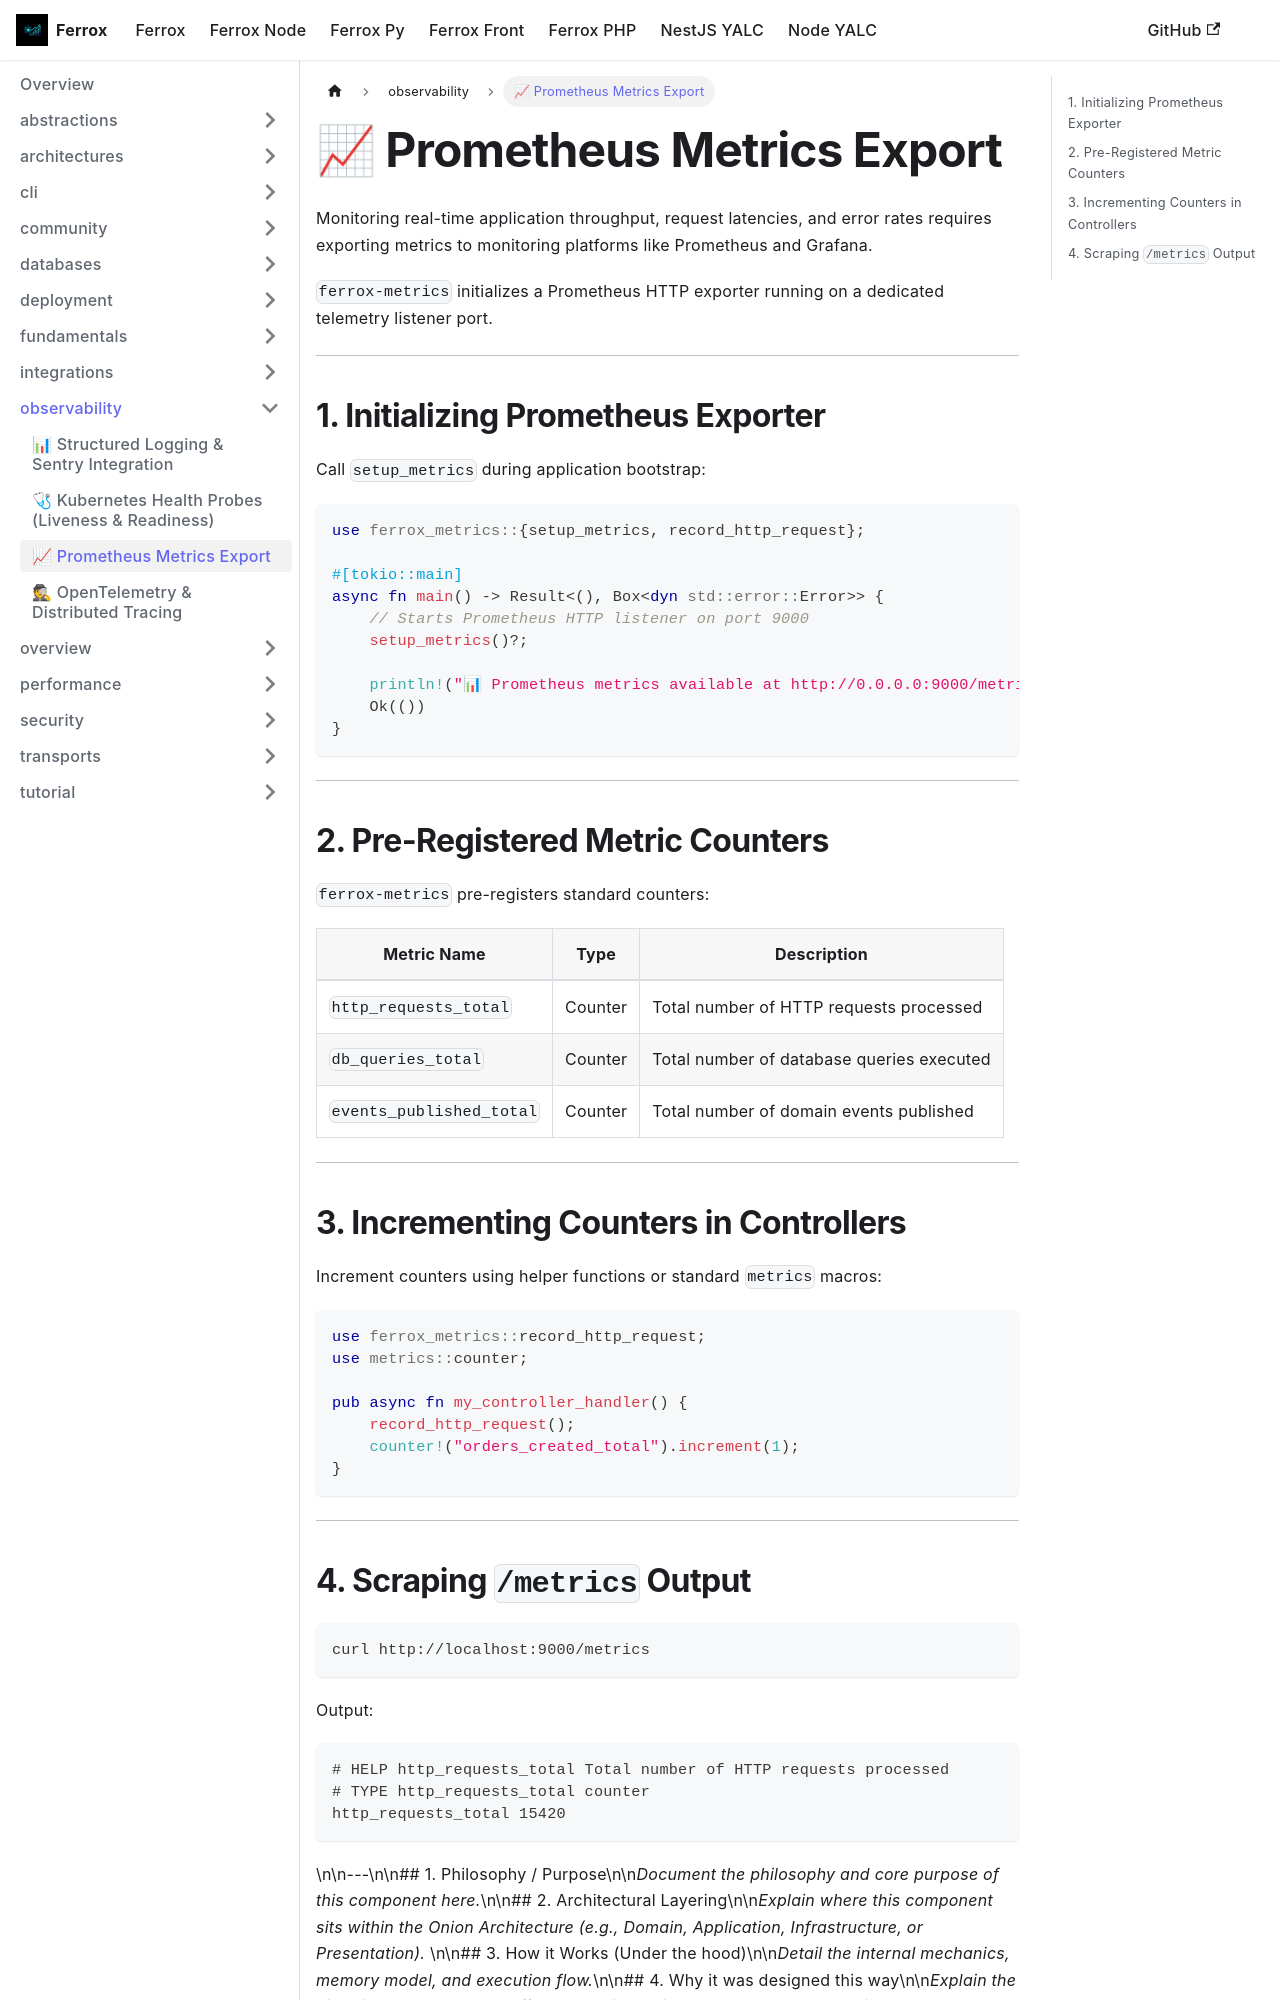

repository: AI-Autistic-Intelligence/ferrox-docs · page: docs/ferrox/observability/metrics.html · generator: docusaurus

---
sidebar_position: 3
---

# 📈 Prometheus Metrics Export

Monitoring real-time application throughput, request latencies, and error rates requires exporting metrics to monitoring platforms like Prometheus and Grafana.

`ferrox-metrics` initializes a Prometheus HTTP exporter running on a dedicated telemetry listener port.

---

## 1. Initializing Prometheus Exporter

Call `setup_metrics` during application bootstrap:

```rust
use ferrox_metrics::{setup_metrics, record_http_request};

#[tokio::main]
async fn main() -> Result<(), Box<dyn std::error::Error>> {
    // Starts Prometheus HTTP listener on port 9000
    setup_metrics()?;

    println!("📊 Prometheus metrics available at http://0.0.0.0:9000/metrics");
    Ok(())
}
```

---

## 2. Pre-Registered Metric Counters

`ferrox-metrics` pre-registers standard counters:

| Metric Name | Type | Description |
|---|---|---|
| `http_requests_total` | Counter | Total number of HTTP requests processed |
| `db_queries_total` | Counter | Total number of database queries executed |
| `events_published_total` | Counter | Total number of domain events published |

---

## 3. Incrementing Counters in Controllers

Increment counters using helper functions or standard `metrics` macros:

```rust
use ferrox_metrics::record_http_request;
use metrics::counter;

pub async fn my_controller_handler() {
    record_http_request();
    counter!("orders_created_total").increment(1);
}
```

---
